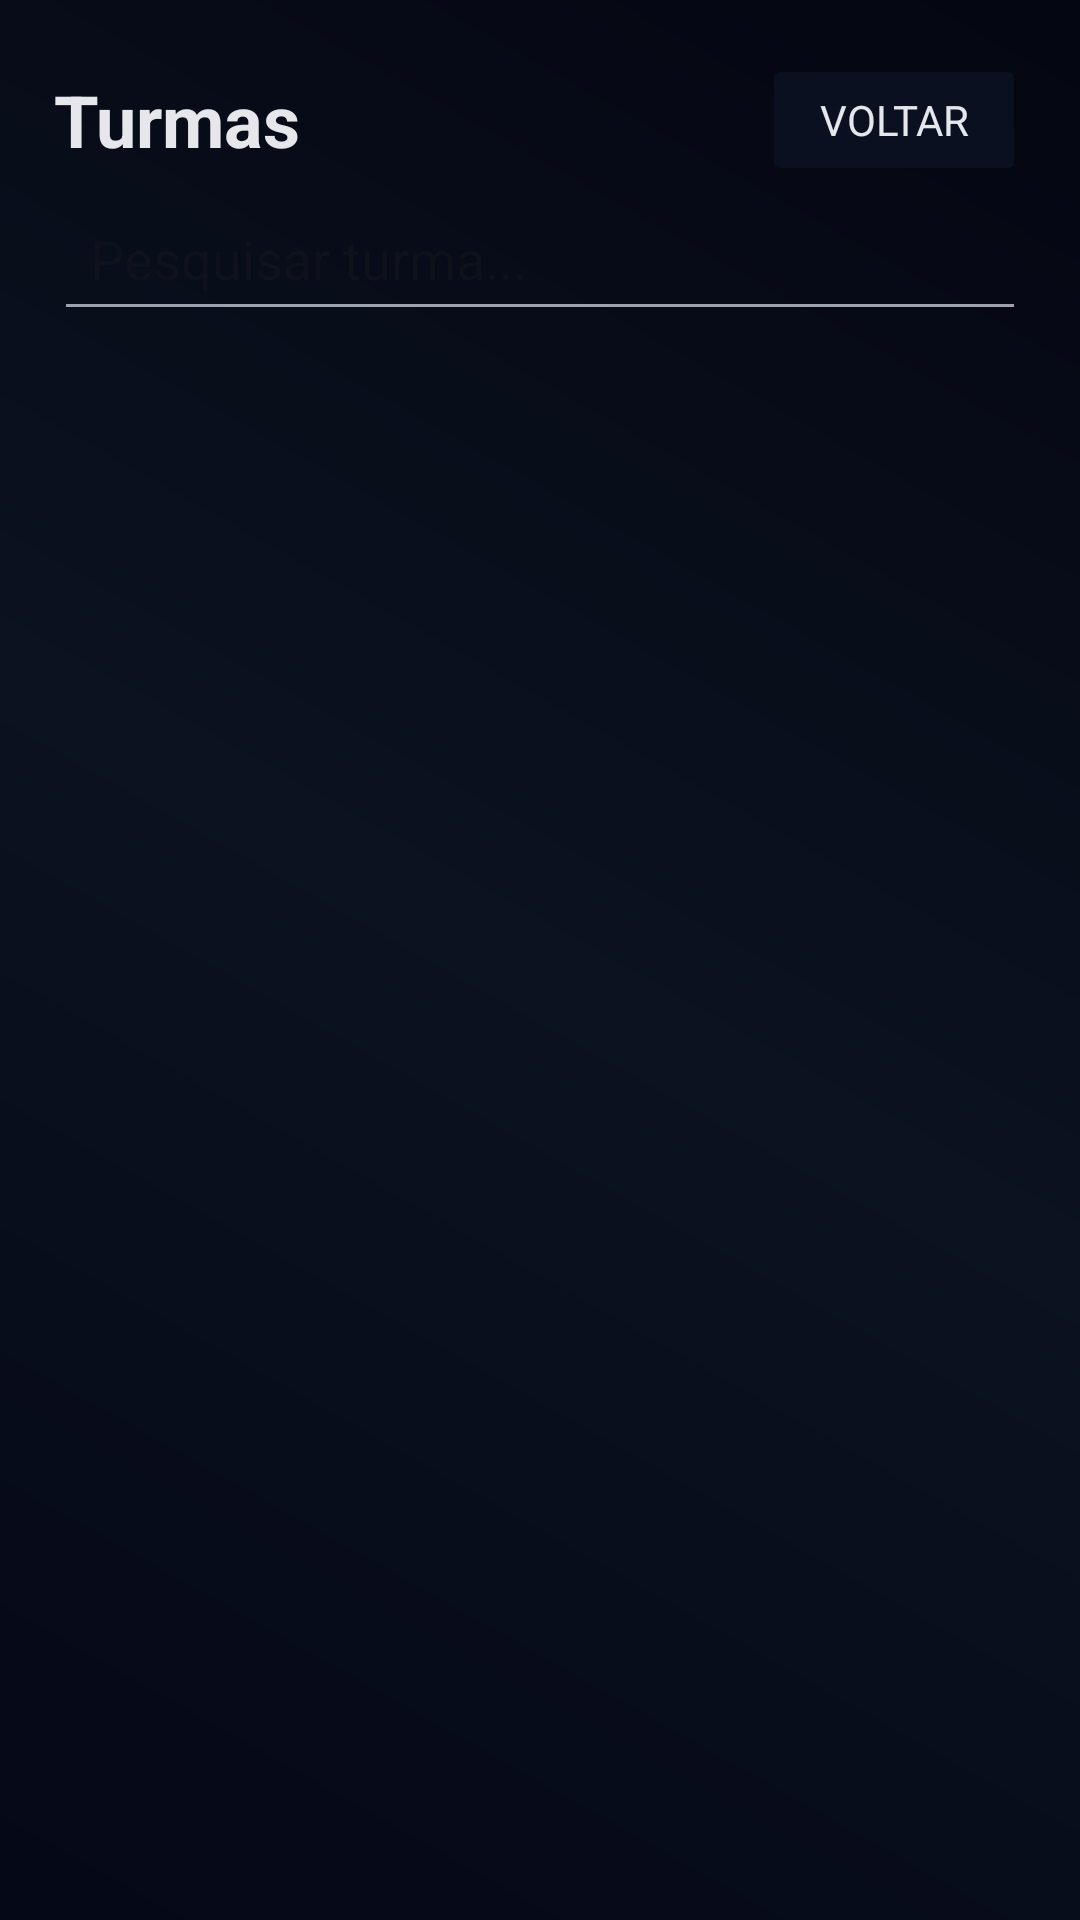

Produce the Android XML layout that renders to this screen, including the resource entries it uses.
<!-- AndroidManifest.xml: application theme Theme.SecManagementMobile -->
<!-- res/layout/activity_turmas_select.xml -->
<?xml version="1.0" encoding="utf-8"?>
<FrameLayout xmlns:android="http://schemas.android.com/apk/res/android"
    android:layout_width="match_parent"
    android:layout_height="match_parent"
    android:background="@drawable/bg_gradient_dark">

    <LinearLayout
        android:layout_width="match_parent"
        android:layout_height="match_parent"
        android:orientation="vertical"
        android:padding="18dp">

        <LinearLayout
            android:layout_width="match_parent"
            android:layout_height="wrap_content"
            android:gravity="center_vertical"
            android:orientation="horizontal">

            <TextView
                android:layout_width="0dp"
                android:layout_height="wrap_content"
                android:layout_weight="1"
                android:text="Turmas"
                android:textColor="@color/textPrimary"
                android:textSize="24sp"
                android:textStyle="bold" />

            <Button
                android:id="@+id/btnVoltar"
                android:layout_width="wrap_content"
                android:layout_height="44dp"
                android:text="Voltar"
                android:textColor="@color/textPrimary"
                android:backgroundTint="@color/inputDark" />
        </LinearLayout>

        <EditText
            android:id="@+id/etPesquisar"
            android:layout_width="match_parent"
            android:layout_height="wrap_content"
            android:hint="Pesquisar turma..."
            android:inputType="text"
            android:padding="12dp" />


        <androidx.recyclerview.widget.RecyclerView
            android:id="@+id/rvTurmas"
            android:layout_width="match_parent"
            android:layout_height="0dp"
            android:layout_weight="1"
            android:layout_marginTop="12dp"/>
    </LinearLayout>
</FrameLayout>
<!-- resources referenced by this layout -->
<resources>
  <color name="inputDark">#0A1020</color>
  <color name="textPrimary">#E5E7EB</color>
  <!-- drawable bg_gradient_dark (drawable) -->
  <shape xmlns:android="http://schemas.android.com/apk/res/android">
      <gradient
          android:angle="45"
          android:startColor="#050816"
          android:centerColor="#0B1220"
          android:endColor="#040611"
          android:type="linear" />
  </shape>
  <style name="Theme.SecManagementMobile" parent="Theme.Material3.DayNight.NoActionBar">
          <item name="colorPrimary">@color/brandBlue</item>
          <item name="colorSecondary">@color/brandPurple</item>
          <item name="colorTertiary">@color/brandPurple</item>
  
          
          <item name="colorSurface">@color/cardDark</item>
          <item name="colorOnSurface">@color/textPrimary</item>
  
          
          <item name="android:textColorPrimary">@color/textPrimary</item>
          <item name="android:textColorSecondary">@color/textSecondary</item>
  
          
          <item name="android:statusBarColor">@color/bgDark</item>
          <item name="android:navigationBarColor">@color/bgDark</item>
  
          
          <item name="android:fontFamily">sans-serif</item>
      </style>
  <color name="brandBlue">#2563EB</color>
  <color name="brandPurple">#7C3AED</color>
  <color name="cardDark">#0B1220</color>
  <color name="textSecondary">#9CA3AF</color>
  <color name="bgDark">#070B14</color>
</resources>
